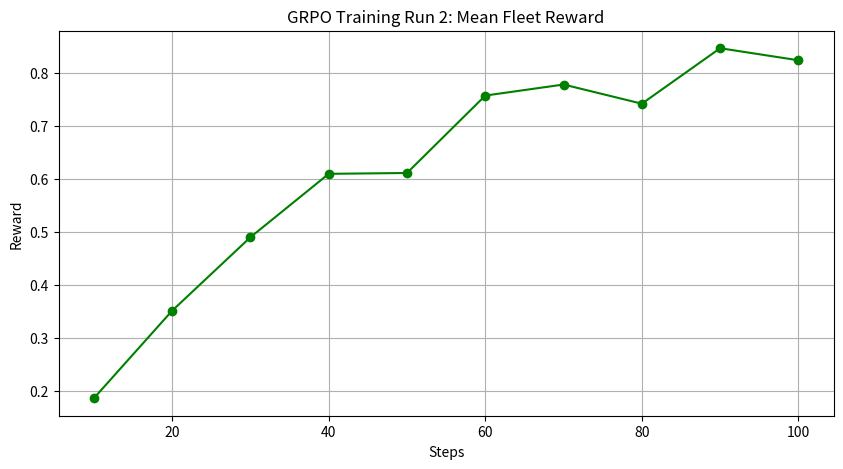
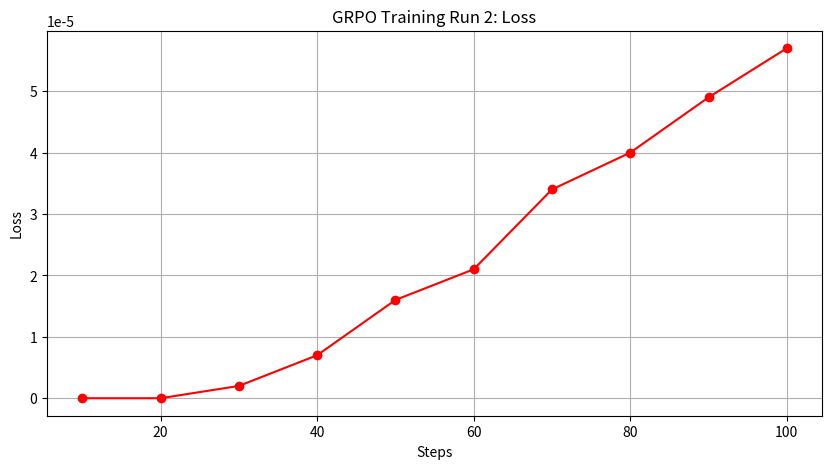

These charts were generated, in order, by the following Python code:
import matplotlib.pyplot as plt

steps = [10, 20, 30, 40, 50, 60, 70, 80, 90, 100]
losses = [0.000000, 0.000000, 0.000002, 0.000007, 0.000016, 0.000021, 0.000034, 0.000040, 0.000049, 0.000057]
rewards = [0.185827, 0.351165, 0.489893, 0.609637, 0.611199, 0.757431, 0.778288, 0.742079, 0.846850, 0.824075]

plt.figure(figsize=(10, 5))
plt.plot(steps, rewards, marker='o', color='g', label='Mean Reward')
plt.title('GRPO Training Run 2: Mean Fleet Reward')
plt.xlabel('Steps')
plt.ylabel('Reward')
plt.grid(True)
plt.savefig('reward_curve_run2.png')
print("Saved reward_curve_run2.png")

plt.figure(figsize=(10, 5))
plt.plot(steps, losses, marker='o', color='r', label='Training Loss')
plt.title('GRPO Training Run 2: Loss')
plt.xlabel('Steps')
plt.ylabel('Loss')
plt.grid(True)
plt.savefig('loss_curve_run2.png')
print("Saved loss_curve_run2.png")
